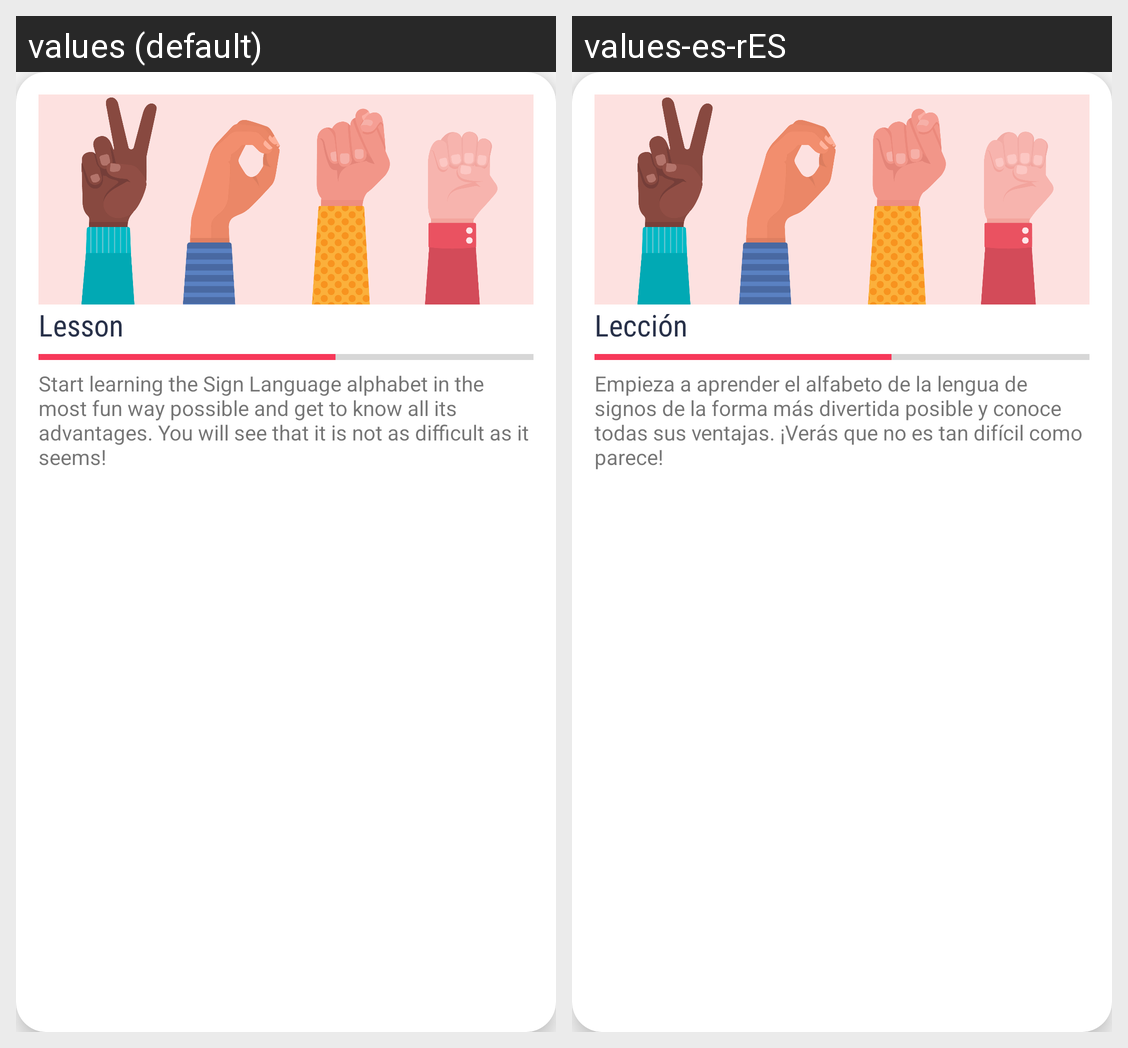

For this localized Android screen grid, give each drawn string resource with its value in every locale shown.
Android screen res/layout/lessons_card_design.xml rendered under 2 locales, left to right: values (default), values-es-rES. Device: Nexus 5 (rendered at 1080×1920; each locale shown at half size, 540×960, under a caption strip naming it); theme Theme.SignLanguageDetectionApp.
Strings drawn on this screen, with the default value and each locale's value (text and hints the layout hard-codes, and strings that could not be matched under every locale, appear in the picture but are not listed):

lesson
  values: Lesson
  values-es-rES: Lección

first_slide_desc
  values: Start learning the Sign Language alphabet in the most fun way possible and get to know all its advantages. You will see that it is not as difficult as it seems!
  values-es-rES: Empieza a aprender el alfabeto de la lengua de signos de la forma más divertida posible y conoce todas sus ventajas. ¡Verás que no es tan difícil como parece!
